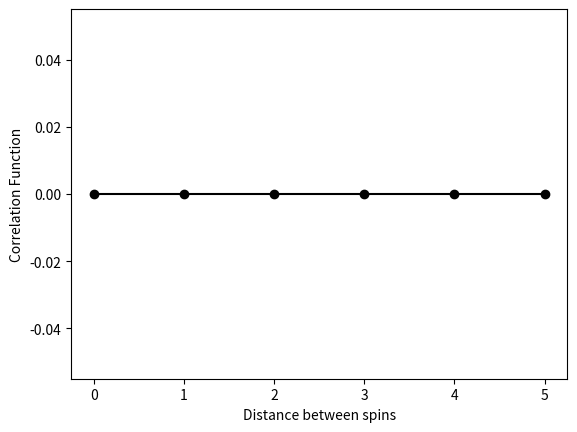

Generate this figure with matplotlib:
import matplotlib.pyplot as plt
import numpy as np

def hamiltonian( spins, H ) :
  energy = 0
  # Your code to compute the Hamiltonian goes here
  
  return energy
  
# A function that I have written for you that computes the average
# value for the spin
def average_spin( N, H, T ) :
  numer, pfunc = 0, 0 
  for i in range(2**N) :
    num, spins = i, N*[0]
    for j in range(N) :
      spins[j] = np.floor( num / 2**(N-1-j) )
      num = num - spins[j]*2**(N-1-j)
      if spins[j]==0 : spins[j] = -1
    bweight = np.exp( -hamiltonian( spins, H ) / T )
    numer = sum(spins)*bweight / N
    pfunc = pfunc + bweight
  return numer / pfunc
  
# I have set the values you should use for the magentic field strength (magfield) and the 
# temperature (temp) here.  I have then used the function that I have written for you above
# to compute the ensemble average value for the average spin.  You can use use the variable 
# called avspin whenever you need to use ensemble average of the spin.
magfield, temp = 1, 0.5
avspin = average_spin( 10, magfield, temp )

# I have defined empty lists called correlation and rvalues here.
# You have to set these equal to lists as described in the intstructions on 
# the right
rvalues, correlation = [0,1,2,3,4,5], 6*[0]
# Your code to compute the ensemble average for the correlation function goes here.



# This plots the correlation function 
plt.plot( rvalues, correlation, 'ko')
plt.plot( rvalues, correlation, 'k-')
plt.xlabel("Distance between spins")
plt.ylabel("Correlation Function")
plt.savefig("correlation_function.png")
